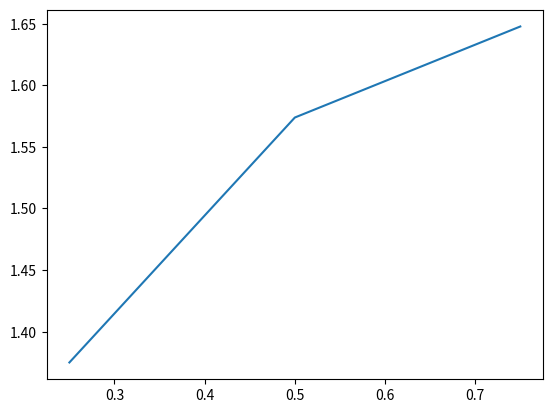

Python code for this plot:
# Given the ordinary differential equation
# $ \frac{d^2y}{dt^2}+2\frac{dy}{dt}+y=e^{-t}, y(0)=1, \frac{dy}{dt}(0)=2 $

import math


def f1(t, y, z):
    return z


def f2(t, y, z):
    return -2 * z - y + math.exp(-t)


# Runge-Kutta method using Heun's method
def runge_kutta_second_order_differential_equation(_f1, _f2, y0, z0, t0, t1, h, on_step=lambda t, y, z: None):
    t = t0
    y = y0
    z = z0
    while t < t1:
        k1 = h * _f1(t, y, z)
        z1 = h * _f2(t, y, z)
        k2 = h * _f1(t + h, y + k1, z + z1)
        z2 = h * _f2(t + h, y + k1, z + z1)
        y += (k1 + k2) / 2
        z += (z1 + z2) / 2
        t += h
        on_step(t, y, z)
    return y


def generate_curve(_f1, _f2, y0, z0, t0, t1, h):
    ys = []
    ts = []
    runge_kutta_second_order_differential_equation(_f1, _f2, y0, z0, t0, t1, h,
                                                   lambda t, y, z: (ys.append(y), ts.append(t)))
    return ts, ys


if __name__ == '__main__':
    print(runge_kutta_second_order_differential_equation(f1, f2, 1, 2, 0, 0.75, 0.25))
    ts, ys = generate_curve(f1, f2, 1, 2, 0, 0.75, 0.25)
    # generate matplotlib plot
    import matplotlib.pyplot as plt
    plt.plot(ts, ys)

